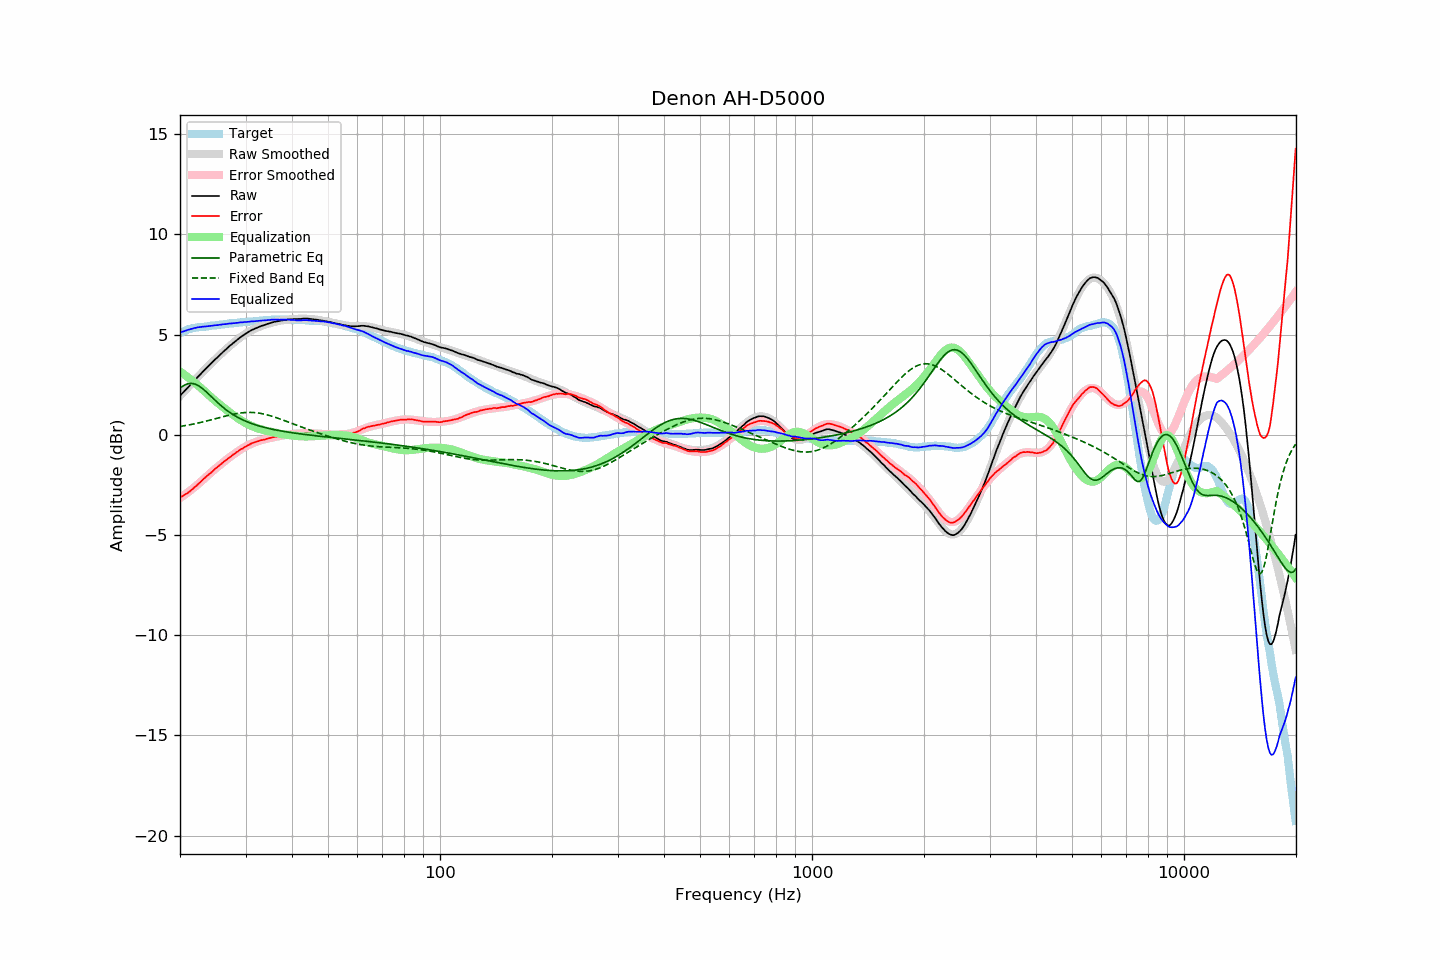

The data file committed next to this chart (first rows):
frequency, raw, error, smoothed, error_smoothed, equalization, parametric_eq, fixed_band_eq, equalized_raw, equalized_smoothed, target
20.00, 1.94, -3.13, 1.94, -3.15, 3.15, 2.33, 0.41, 5.09, 5.09, 5.07
20.20, 2.03, -3.08, 2.03, -3.10, 3.10, 2.39, 0.43, 5.13, 5.12, 5.11
20.40, 2.11, -3.04, 2.11, -3.04, 3.04, 2.44, 0.44, 5.15, 5.16, 5.15
20.61, 2.20, -2.98, 2.20, -2.98, 2.98, 2.48, 0.46, 5.18, 5.18, 5.18
20.81, 2.28, -2.94, 2.29, -2.92, 2.92, 2.52, 0.47, 5.21, 5.21, 5.22
21.02, 2.37, -2.89, 2.37, -2.87, 2.87, 2.55, 0.48, 5.24, 5.24, 5.26
21.23, 2.45, -2.83, 2.46, -2.80, 2.80, 2.56, 0.50, 5.26, 5.26, 5.28
21.44, 2.54, -2.76, 2.54, -2.74, 2.74, 2.56, 0.52, 5.29, 5.28, 5.30
21.66, 2.62, -2.70, 2.63, -2.68, 2.68, 2.56, 0.53, 5.30, 5.31, 5.32
21.87, 2.71, -2.62, 2.71, -2.61, 2.61, 2.54, 0.55, 5.33, 5.33, 5.33
22.09, 2.79, -2.56, 2.80, -2.55, 2.55, 2.51, 0.57, 5.34, 5.34, 5.35
22.31, 2.88, -2.48, 2.88, -2.48, 2.48, 2.47, 0.58, 5.37, 5.36, 5.36
22.54, 2.96, -2.41, 2.96, -2.41, 2.41, 2.42, 0.60, 5.37, 5.37, 5.37
22.76, 3.04, -2.34, 3.05, -2.34, 2.34, 2.37, 0.62, 5.38, 5.38, 5.38
22.99, 3.13, -2.25, 3.13, -2.26, 2.26, 2.31, 0.64, 5.40, 5.39, 5.38
23.22, 3.21, -2.18, 3.21, -2.19, 2.19, 2.24, 0.66, 5.40, 5.40, 5.39
23.45, 3.29, -2.11, 3.29, -2.12, 2.12, 2.17, 0.68, 5.41, 5.41, 5.40
23.69, 3.37, -2.04, 3.37, -2.04, 2.04, 2.10, 0.70, 5.42, 5.42, 5.41
23.92, 3.45, -1.97, 3.45, -1.97, 1.97, 2.02, 0.72, 5.43, 5.43, 5.42
24.16, 3.53, -1.91, 3.53, -1.90, 1.90, 1.94, 0.74, 5.43, 5.44, 5.44
24.40, 3.61, -1.85, 3.61, -1.83, 1.83, 1.86, 0.76, 5.45, 5.44, 5.46
24.65, 3.69, -1.76, 3.69, -1.76, 1.76, 1.79, 0.78, 5.45, 5.45, 5.45
24.89, 3.77, -1.69, 3.77, -1.69, 1.69, 1.71, 0.80, 5.47, 5.46, 5.46
25.14, 3.84, -1.63, 3.85, -1.63, 1.63, 1.64, 0.82, 5.47, 5.47, 5.47
25.39, 3.92, -1.56, 3.92, -1.56, 1.56, 1.56, 0.85, 5.48, 5.49, 5.48
25.65, 4.00, -1.50, 4.00, -1.50, 1.50, 1.49, 0.87, 5.50, 5.50, 5.50
25.91, 4.07, -1.43, 4.08, -1.43, 1.43, 1.42, 0.89, 5.50, 5.51, 5.50
26.16, 4.15, -1.36, 4.15, -1.37, 1.37, 1.36, 0.91, 5.52, 5.52, 5.51
26.43, 4.22, -1.30, 4.22, -1.30, 1.30, 1.29, 0.93, 5.52, 5.52, 5.52
26.69, 4.29, -1.24, 4.30, -1.24, 1.24, 1.23, 0.95, 5.53, 5.53, 5.53
26.96, 4.37, -1.18, 4.37, -1.17, 1.17, 1.17, 0.97, 5.55, 5.54, 5.55
27.23, 4.44, -1.12, 4.44, -1.11, 1.11, 1.11, 0.99, 5.56, 5.55, 5.56
27.50, 4.50, -1.06, 4.51, -1.06, 1.06, 1.06, 1.01, 5.56, 5.56, 5.56
27.77, 4.57, -0.99, 4.57, -1.00, 1.00, 1.01, 1.03, 5.57, 5.57, 5.56
28.05, 4.63, -0.95, 4.64, -0.94, 0.94, 0.96, 1.04, 5.57, 5.58, 5.58
28.33, 4.70, -0.88, 4.70, -0.88, 0.88, 0.91, 1.06, 5.58, 5.59, 5.58
28.62, 4.76, -0.83, 4.77, -0.83, 0.83, 0.87, 1.07, 5.59, 5.59, 5.59
28.90, 4.83, -0.77, 4.83, -0.77, 0.77, 0.83, 1.08, 5.61, 5.60, 5.60
29.19, 4.89, -0.71, 4.89, -0.72, 0.72, 0.79, 1.09, 5.61, 5.61, 5.60
29.48, 4.94, -0.69, 4.94, -0.67, 0.67, 0.75, 1.10, 5.61, 5.62, 5.63
29.78, 5.00, -0.62, 5.00, -0.62, 0.62, 0.71, 1.11, 5.63, 5.62, 5.62
30.08, 5.05, -0.58, 5.05, -0.58, 0.58, 0.68, 1.11, 5.63, 5.63, 5.63
30.38, 5.10, -0.53, 5.10, -0.53, 0.53, 0.64, 1.12, 5.64, 5.64, 5.63
30.68, 5.15, -0.50, 5.15, -0.49, 0.49, 0.61, 1.12, 5.65, 5.64, 5.65
30.99, 5.20, -0.45, 5.19, -0.46, 0.46, 0.58, 1.12, 5.66, 5.65, 5.65
31.30, 5.24, -0.41, 5.24, -0.42, 0.42, 0.55, 1.12, 5.66, 5.66, 5.65
31.61, 5.27, -0.39, 5.27, -0.39, 0.39, 0.52, 1.11, 5.66, 5.67, 5.66
31.93, 5.31, -0.36, 5.31, -0.36, 0.36, 0.50, 1.10, 5.67, 5.67, 5.67
32.24, 5.34, -0.33, 5.35, -0.33, 0.33, 0.47, 1.09, 5.68, 5.68, 5.67
32.57, 5.38, -0.31, 5.38, -0.31, 0.31, 0.45, 1.08, 5.69, 5.69, 5.69
32.89, 5.41, -0.28, 5.41, -0.28, 0.28, 0.42, 1.07, 5.69, 5.69, 5.69
33.22, 5.44, -0.26, 5.44, -0.26, 0.26, 0.40, 1.06, 5.70, 5.70, 5.70
33.55, 5.46, -0.25, 5.47, -0.24, 0.24, 0.38, 1.04, 5.70, 5.71, 5.71
33.89, 5.49, -0.23, 5.50, -0.22, 0.22, 0.36, 1.02, 5.71, 5.72, 5.72
34.23, 5.52, -0.20, 5.52, -0.20, 0.20, 0.34, 1.00, 5.72, 5.72, 5.72
34.57, 5.55, -0.18, 5.55, -0.18, 0.18, 0.32, 0.98, 5.73, 5.73, 5.73
34.92, 5.57, -0.16, 5.57, -0.16, 0.16, 0.30, 0.96, 5.73, 5.73, 5.73
35.27, 5.60, -0.14, 5.60, -0.14, 0.14, 0.28, 0.93, 5.74, 5.74, 5.74
35.62, 5.62, -0.12, 5.62, -0.13, 0.13, 0.27, 0.91, 5.75, 5.74, 5.74
35.97, 5.64, -0.10, 5.64, -0.11, 0.11, 0.25, 0.88, 5.75, 5.74, 5.74
... 635 more rows
